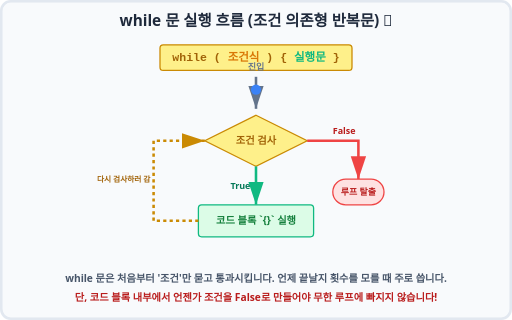
t = 0.00 s
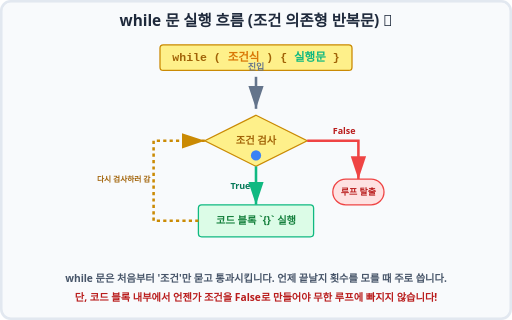
t = 0.75 s
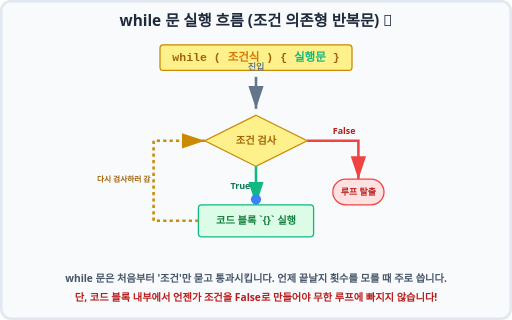
t = 1.25 s
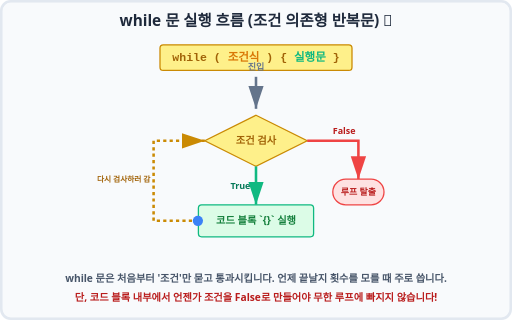
t = 2.00 s
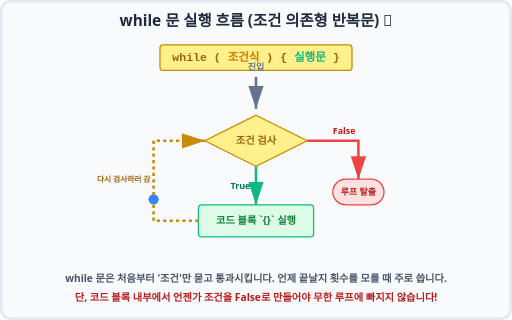
t = 2.75 s
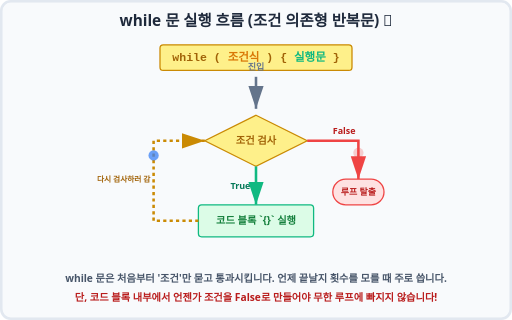
t = 3.25 s

The animated SVG that drew these frames (rendered in a browser with its animation timeline set to each time). Animation: 4 SMIL elements (animate=2,animateMotion=2); one cycle of 4.00 s, repeats indefinitely.

<svg xmlns="http://www.w3.org/2000/svg" viewBox="0 0 800 500" width="100%" height="500">
    <rect width="800" height="500" fill="#f8fafc" rx="15" />
    <rect width="796" height="496" x="2" y="2" fill="none" stroke="#e2e8f0" stroke-width="4" rx="15" />
    
    <text x="400" y="40" font-family="'Segoe UI', Roboto, sans-serif" font-size="24" font-weight="bold" fill="#1e293b" text-anchor="middle">while 문 실행 흐름 (조건 의존형 반복문) 🔄</text>

    <!-- Global Loop Context -->
    <rect x="250" y="70" width="300" height="40" rx="5" fill="#fef08a" stroke="#ca8a04" stroke-width="2" />
    <text x="400" y="96" font-family="monospace" font-size="18" fill="#a16207" font-weight="bold" text-anchor="middle">while ( <tspan fill="#d97706">조건식</tspan> ) { <tspan fill="#10b981">실행문</tspan> }</text>

    <!-- Cycle Diagram -->
    <g transform="translate(400, 220)">
        
        <!-- Entry Point -->
        <path d="M 0 -100 L 0 -50" fill="none" stroke="#64748b" stroke-width="4" marker-end="url(#arrow-gray)" />
        <text x="0" y="-110" font-family="'Segoe UI', Roboto, sans-serif" font-size="14" fill="#64748b" font-weight="bold" text-anchor="middle">진입</text>

        <!-- Condition Node (Center) -->
        <polygon points="0,-40 80,0 0,40 -80,0" fill="#fef08a" stroke="#ca8a04" stroke-width="2" />
        <text x="0" y="5" font-family="'Segoe UI', Roboto, sans-serif" font-size="16" fill="#a16207" font-weight="bold" text-anchor="middle">조건 검사</text>

        <!-- True Path to Execution -->
        <path d="M 0 40 L 0 100" fill="none" stroke="#10b981" stroke-width="4" marker-end="url(#arrow-green)" />
        <text x="-40" y="75" font-family="'Segoe UI', Roboto, sans-serif" font-size="14" fill="#047857" font-weight="bold">True</text>

        <!-- Execution Node (Bottom) -->
        <rect width="180" height="50" rx="5" fill="#dcfce7" stroke="#10b981" stroke-width="2" x="-90" y="100" />
        <text x="0" y="130" font-family="'Segoe UI', Roboto, sans-serif" font-size="16" fill="#15803d" font-weight="bold" text-anchor="middle">코드 블록 `{}` 실행</text>

        <!-- Back to Condition -->
        <path d="M -90 125 L -160 125 L -160 0 L -80 0" fill="none" stroke="#ca8a04" stroke-width="4" stroke-dasharray="5,5" marker-end="url(#arrow-yellow)" />
        <text x="-165" y="65" font-family="'Segoe UI', Roboto, sans-serif" font-size="12" fill="#a16207" font-weight="bold" text-anchor="end">다시 검사하러 감</text>

        <!-- False Path to Exit -->
        <path d="M 80 0 L 160 0 L 160 60" fill="none" stroke="#ef4444" stroke-width="4" marker-end="url(#arrow-red)" />
        <text x="120" y="-10" font-family="'Segoe UI', Roboto, sans-serif" font-size="14" fill="#b91c1c" font-weight="bold">False</text>

        <!-- Exit Node -->
        <rect x="120" y="60" width="80" height="40" rx="20" fill="#fee2e2" stroke="#ef4444" stroke-width="2" />
        <text x="160" y="85" font-family="'Segoe UI', Roboto, sans-serif" font-size="14" fill="#b91c1c" font-weight="bold" text-anchor="middle">루프 탈출</text>

        <!-- Animation Dot (True Cycle) -->
        <circle cx="0" cy="0" r="8" fill="#3b82f6">
            <animate attributeName="opacity" values="1;1;1;1;0" keyTimes="0;0.25;0.5;0.75;1" dur="4s" repeatCount="indefinite"/>
            <animateMotion dur="4s" repeatCount="indefinite" path="M 0 -80 L 0 -40 L 0 40 L 0 100 L -90 125 L -160 125 L -160 0 L -80 0" />
        </circle>

        <!-- Animation Dot (False Escape) -->
        <circle cx="0" cy="0" r="8" fill="#ef4444">
            <animate attributeName="opacity" values="0;0;0;0;1" keyTimes="0;0.25;0.5;0.75;1" dur="4s" repeatCount="indefinite"/>
            <animateMotion dur="4s" repeatCount="indefinite" path="M 0 0 L 80 0 L 160 0 L 160 60" />
        </circle>
    </g>

    <text x="400" y="440" font-family="'Segoe UI', Roboto, sans-serif" font-size="16" fill="#475569" font-weight="bold" text-anchor="middle">while 문은 처음부터 '조건'만 묻고 통과시킵니다. 언제 끝날지 횟수를 모를 때 주로 씁니다.</text>
    <text x="400" y="470" font-family="'Segoe UI', Roboto, sans-serif" font-size="16" fill="#b91c1c" font-weight="bold" text-anchor="middle">단, 코드 블록 내부에서 언젠가 조건을 False로 만들어야 무한 루프에 빠지지 않습니다!</text>

    <!-- Arrow Definitions -->
    <defs>
        <marker id="arrow-red" markerWidth="10" markerHeight="10" refX="9" refY="3" orient="auto" markerUnits="strokeWidth"><path d="M0,0 L0,6 L9,3 z" fill="#ef4444" /></marker>
        <marker id="arrow-yellow" markerWidth="10" markerHeight="10" refX="9" refY="3" orient="auto" markerUnits="strokeWidth"><path d="M0,0 L0,6 L9,3 z" fill="#ca8a04" /></marker>
        <marker id="arrow-green" markerWidth="10" markerHeight="10" refX="9" refY="3" orient="auto" markerUnits="strokeWidth"><path d="M0,0 L0,6 L9,3 z" fill="#10b981" /></marker>
        <marker id="arrow-gray" markerWidth="10" markerHeight="10" refX="9" refY="3" orient="auto" markerUnits="strokeWidth"><path d="M0,0 L0,6 L9,3 z" fill="#64748b" /></marker>
    </defs>
</svg>
